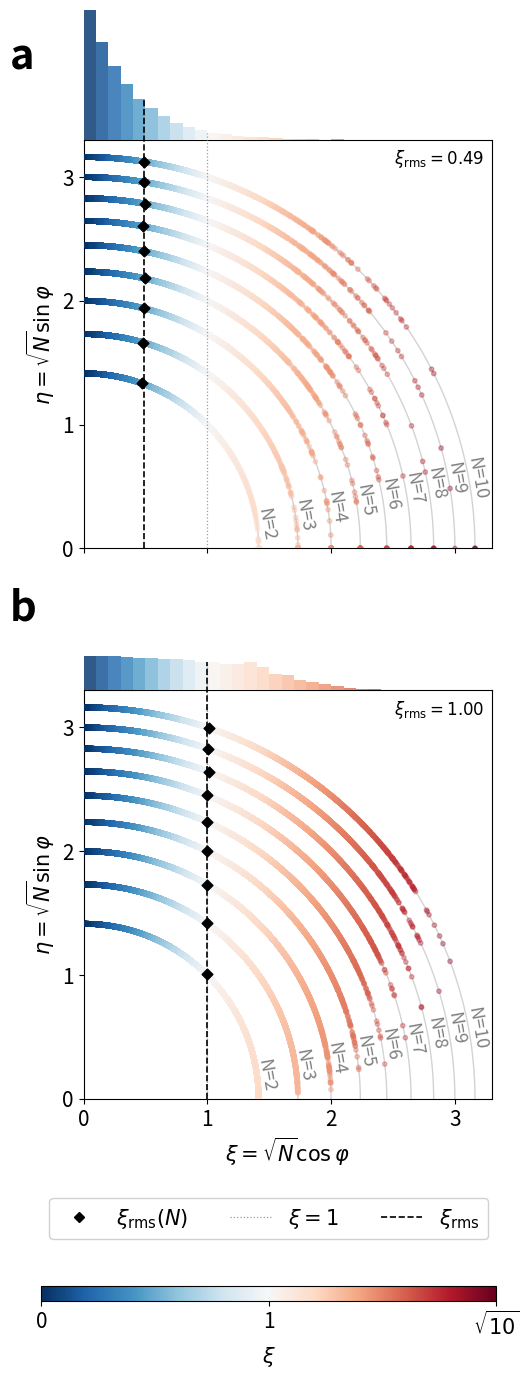

This figure's Python source: (Note: this script raises an exception after producing the figure.)
"""
figure2_circles.py
------------------
Figure 2: Two side-by-side panels (cancellation / statistical baseline).

Each panel is a SINGLE axes whose frame wraps the circle scatter region only
(ylim = 0 to CIRC_TOP).  The x-axis and its label sit at the bottom; all four
spines form a box around the circles.  The xi histogram bars rise above the
top spine using clip_on=False -- they float outside the frame to show the
cumulative xi distribution.

Dummy data only -- fully reproducible via RNG seed.
"""

import os
import numpy as np
import matplotlib
matplotlib.use("Agg")
import matplotlib.pyplot as plt
from matplotlib.colors import TwoSlopeNorm
import matplotlib.lines as mlines

# -- Config -------------------------------------------------------------------
COL_REF = '#6B7280'

RNG    = np.random.default_rng(1)
N_VALS = [2, 3, 4, 5, 6, 7, 8, 9, 10]
N_PER  = int(1e5/len(N_VALS))  
CMAP   = 'RdBu_r'
norm   = TwoSlopeNorm(vmin=0, vcenter=1.0, vmax=np.sqrt(10))

# ── Journal style (npj Computational Materials) ──────────────────────────
# source_pt = target_print_pt × (fig_width / journal_col_width)
# _PT_BODY / _PT_SM set the desired print size in pt — increase if fonts look
# too small on screen (dense figures like this one warrant a larger target).
_JOURNAL_COL_W   = 6.69   # 170 mm in inches
_FIG_W           = 11.0   # rendering width for font scaling
_PT_BODY, _PT_SM = 9.0, 7.5   # target print sizes (pt)
_FS    = round(_PT_BODY * _FIG_W / _JOURNAL_COL_W)   # → 16 pt
_FS_SM = round(_PT_SM   * _FIG_W / _JOURNAL_COL_W)   # → 13 pt
_FS_LEG, _FS_CB = _FS, _FS
_FS_PANEL = 30   # panel labels a/b/c — fixed across all figures
plt.rcParams.update({'font.family': 'sans-serif', 'font.size': _FS,
                     'axes.linewidth': 0.8})

TICK_VALS = [0, 1, 2, 3]
CIRC_TOP  = 3.3        # axes ylim top = top spine = base of histogram

HIST_DENS_MAX = 2.6    # fixed density scale (same for both panels)
HIST_H        = 1.1    # height reserved for histogram in data coords
HIST_SCALE    = HIST_H / HIST_DENS_MAX
FULL_H        = CIRC_TOP + HIST_H   # y extent including histogram

# -- Dummy data generators ----------------------------------------------------
def gen_cancellation(N, n, rng):
    return np.clip(rng.exponential(scale=0.35, size=n), 0, np.sqrt(N))

def gen_statistical(N, n, rng):
    r     = rng.standard_normal((n, N))
    denom = np.sqrt((r ** 2).sum(axis=1))
    return np.abs(r.sum(axis=1)) / np.where(denom < 1e-9, 1e-9, denom)

GEN  = {'cancel': gen_cancellation, 'stat': gen_statistical}
data = {}
for key, fn in GEN.items():
    data[key] = {N: fn(N, N_PER, RNG) for N in N_VALS}


# -- Panel drawing ------------------------------------------------------------
arc_phi = np.linspace(0, np.pi / 2, 300)

def draw_panel(ax, key):
    all_xi   = np.concatenate([data[key][N] for N in N_VALS])
    cmap_obj = plt.get_cmap(CMAP)

    xi_rms = np.sqrt(np.mean(all_xi ** 2))

    # Concentric arcs + N labels
    for N in N_VALS:
        R = np.sqrt(N)
        ax.plot(R * np.cos(arc_phi), R * np.sin(arc_phi),
                color='lightgray', lw=1.0, zorder=0)
        ax.text(R * np.cos(0.24) + 0.01 - R * 0.003,
                R * np.sin(0.24),
                f'N={N}', color='gray', fontsize=_FS_SM + 1,
                va='top', ha='left', rotation=-80)

    # Scatter coloured by xi
    all_x, all_y = [], []
    for N in N_VALS:
        xi    = np.clip(data[key][N], 0, np.sqrt(N))
        delta = np.sqrt(np.maximum(N - xi ** 2, 0))
        all_x.extend(xi)
        all_y.extend(delta)
    ax.scatter(all_x, all_y, c=all_xi, cmap=CMAP, norm=norm,
               s=10, alpha=0.35, zorder=3)

    # Per-N RMS-xi diamonds — computed from the sampled data
    for N in N_VALS:
        xi_N = np.clip(data[key][N], 0, np.sqrt(N))
        m    = np.sqrt(np.mean(xi_N ** 2))
        md   = np.sqrt(max(N - m ** 2, 0))
        ax.scatter([m], [md], color='black', s=30, marker='D', zorder=5)

    # Histogram bars — bin the ~10⁵ sampled points directly
    edges = np.arange(0, CIRC_TOP + 0.1, 0.1)
    counts, _ = np.histogram(all_xi, bins=edges, density=True)

    for left, right, h in zip(edges[:-1], edges[1:], counts):
        xi_mid = (left + right) / 2
        bar_h  = h * HIST_SCALE
        ax.bar(left, bar_h, width=right - left, bottom=CIRC_TOP,
               color=cmap_obj(norm(xi_mid)),
               align='edge', edgecolor='none', alpha=0.85,
               zorder=3, clip_on=False)

    # Reference lines -- stop at the top of their overlapping histogram bar
    def _vline_top(x_val):
        for i in range(len(counts)):
            if edges[i] <= x_val < edges[i + 1]:
                return float(CIRC_TOP + counts[i] * HIST_SCALE)
        return float(CIRC_TOP)

    xi1_top = _vline_top(1.0)
    rms_top = _vline_top(xi_rms)
    ax.plot([1.0, 1.0], [0, xi1_top], color=COL_REF, lw=0.9, ls=':',
            alpha=0.7, zorder=4, clip_on=False)
    ax.plot([xi_rms, xi_rms], [0, rms_top], color='black', lw=1.2, ls='--',
            zorder=5, clip_on=False)
    # rms value as text annotation inside the panel
    ax.text(0.98, 0.98, r'$\xi_\mathrm{rms} =' + rf'{xi_rms:.2f}$',
            transform=ax.transAxes, fontsize=_FS_SM, ha='right', va='top')

    # -- Frame wraps circle region only: ylim = (0, CIRC_TOP) ----------------
    ax.set_xlim(0, CIRC_TOP)
    ax.set_ylim(0, CIRC_TOP)
    ax.set_xticks(TICK_VALS)
    ax.set_yticks(TICK_VALS)
    ax.set_xlabel(r'$\xi = \sqrt{N}\cos\varphi$', fontsize=_FS)
    ax.set_ylabel(r'$\eta = \sqrt{N}\sin\varphi$', fontsize=_FS)
    ax.set_aspect('equal')

# -- Figure -------------------------------------------------------------------
fig, (ax_a, ax_b) = plt.subplots(2, 1, figsize=(6.5, 13))
fig.subplots_adjust(hspace=0.35)

draw_panel(ax_a, 'cancel')
draw_panel(ax_b, 'stat')

# Remove x-axis label and tick labels from panel a (shared with b)
ax_a.set_xlabel('')
ax_a.tick_params(labelbottom=False)

# Shared legend — diamond + ξ=1 line, shared across both panels
_leg_handles = [
    mlines.Line2D([], [], color='black', marker='D', markersize=5,
                  linestyle='None', label=r'$\xi_\mathrm{rms}(N)$'),
    mlines.Line2D([], [], color=COL_REF, lw=0.9, ls=':', alpha=0.7,
                  label=r'$\xi = 1$'),
    mlines.Line2D([], [], color='black', lw=1.2, ls='--',
                  label=r'$\xi_\mathrm{rms}$'),
]
fig.legend(handles=_leg_handles, loc='lower center', ncol=3,
           fontsize=_FS_LEG, framealpha=0.9, bbox_to_anchor=(0.5, 0.025))

# Colorbar below legend
cbar_ax = fig.add_axes([0.15, -0.015, 0.70, 0.012])
sm = plt.cm.ScalarMappable(cmap=CMAP, norm=norm)
sm.set_array([])
cbar = fig.colorbar(sm, cax=cbar_ax, orientation='horizontal')
cbar.set_label(r'$\xi$', fontsize=_FS_CB)
cbar.set_ticks([0, 1, np.sqrt(10)])
cbar.set_ticklabels(['0', '1', r'$\sqrt{10}$'])

# Panel labels
for ax, lbl in [(ax_a, 'a'), (ax_b, 'b')]:
    ax.text(-0.18, 1.15, lbl, transform=ax.transAxes,
            fontsize=_FS_PANEL, fontweight='bold', va='bottom', ha='left', clip_on=False)

plt.tight_layout(rect=[0, 0.07, 1, 1])


def main():
    import argparse
    _REPO = os.path.dirname(os.path.dirname(os.path.dirname(os.path.abspath(__file__))))
    parser = argparse.ArgumentParser()
    parser.add_argument("--out", default=os.path.join(_REPO, "figures", "figure1.png"))
    args = parser.parse_args()
    os.makedirs(os.path.dirname(args.out), exist_ok=True)
    plt.savefig(args.out, dpi=300, bbox_inches="tight")
    print(f"Saved → {args.out}")


if __name__ == "__main__":
    main()
